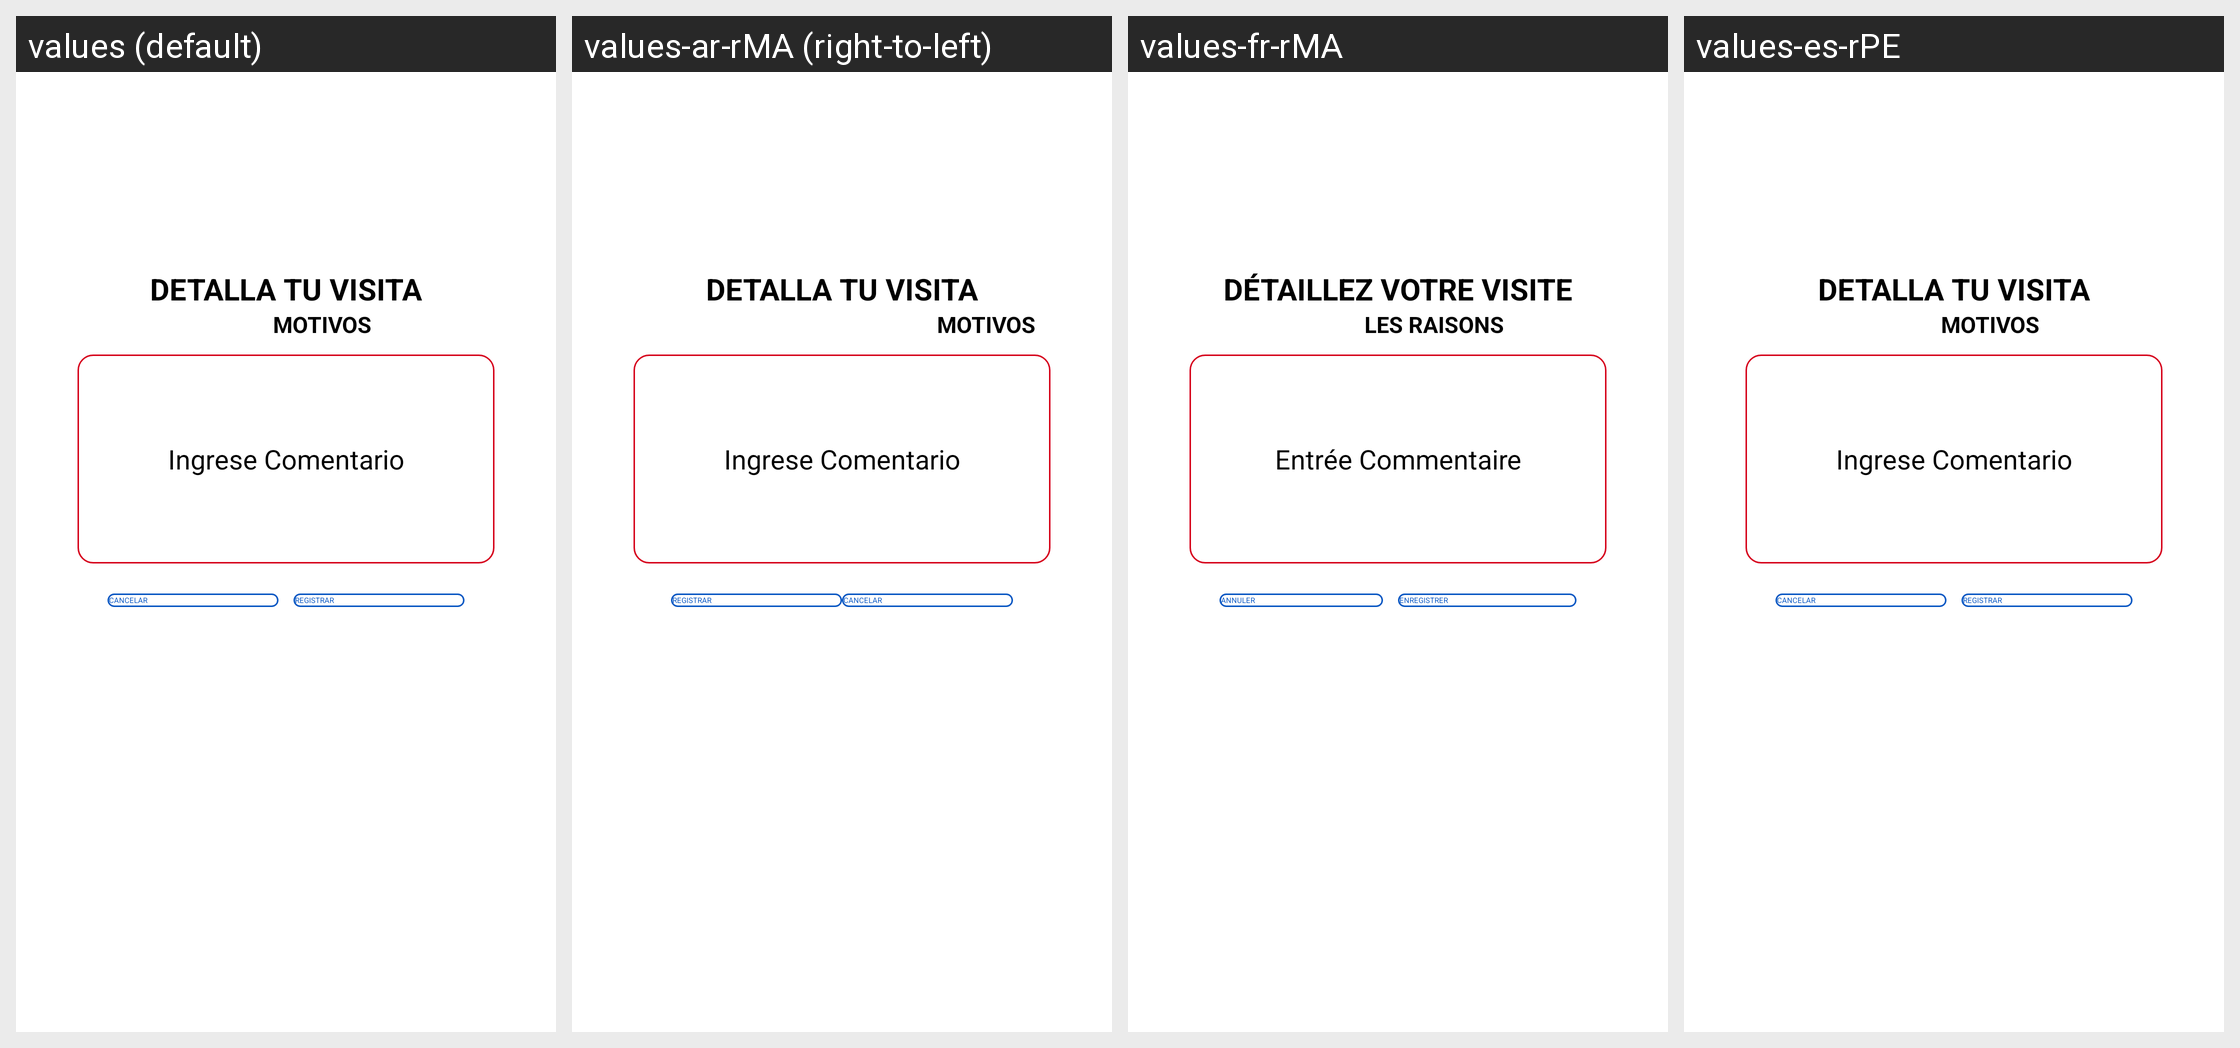

For this localized Android screen grid, give each drawn string resource with its value in every locale shown.
Android screen res/layout/layout_visita_dialog.xml rendered under 4 locales, left to right: values (default), values-ar-rMA (right-to-left), values-fr-rMA, values-es-rPE. Device: Nexus 5 (rendered at 1080×1920; each locale shown at half size, 540×960, under a caption strip naming it); theme AppTheme.NoActionBar.
Other locales in the repository, not shown: values-en-rUS, values-es-rBO, values-es-rCL, values-es-rEC, values-es-rES, values-es-rPY.
Strings drawn on this screen, with the default value and each locale's value (text and hints the layout hard-codes, and strings that could not be matched under every locale, appear in the picture but are not listed):

detail_visit
  values: DETALLA TU VISITA
  values-ar-rMA: DETALLA TU VISITA  [not translated; the default value is used]
  values-fr-rMA: DÉTAILLEZ VOTRE VISITE
  values-es-rPE: DETALLA TU VISITA  [not translated; the default value is used]

reasons
  values: Motivos
  values-ar-rMA: Motivos  [not translated; the default value is used]
  values-fr-rMA: Les raisons
  values-es-rPE: Motivos  [not translated; the default value is used]

entry_commentary
  values: Ingrese Comentario
  values-ar-rMA: Ingrese Comentario  [not translated; the default value is used]
  values-fr-rMA: Entrée Commentaire
  values-es-rPE: Ingrese Comentario  [not translated; the default value is used]

cancel
  values: Cancelar
  values-ar-rMA: Cancelar  [not translated; the default value is used]
  values-fr-rMA: Annuler
  values-es-rPE: Cancelar  [not translated; the default value is used]

register
  values: Registrar
  values-ar-rMA: Registrar  [not translated; the default value is used]
  values-fr-rMA: Enregistrer
  values-es-rPE: Registrar  [not translated; the default value is used]
